Run: headless pygame with SDL's dummy video driver; simulated clock (each Clock.tick advances the game by its frame time, no real sleeping); random seed 0; keys injected as events and as key.get_pressed() state; no mouse input; restart key R tapped at the start of phases 3 and 4.
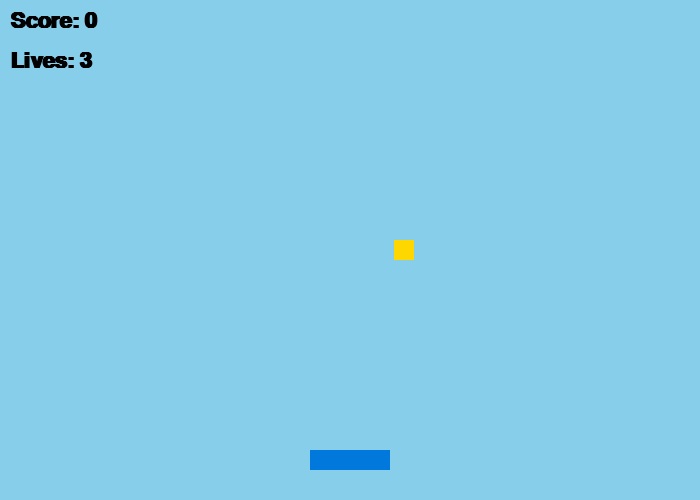
Frame 1 of 4 · flips 1–60 · no input
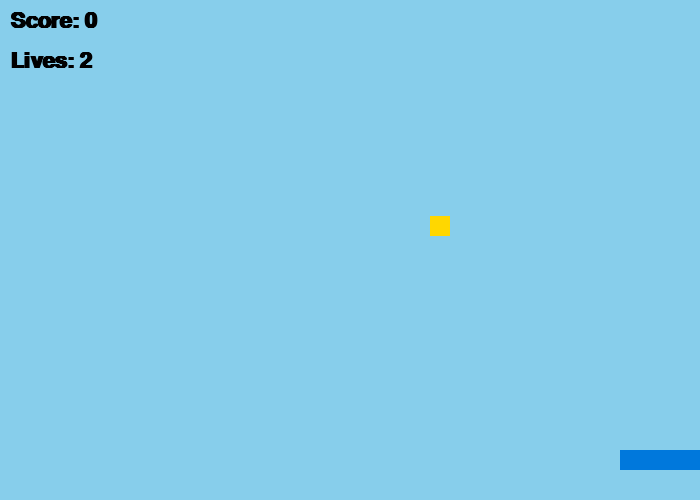
Frame 2 of 4 · flips 61–180 · tapped SPACE, RETURN · held RIGHT (→), D
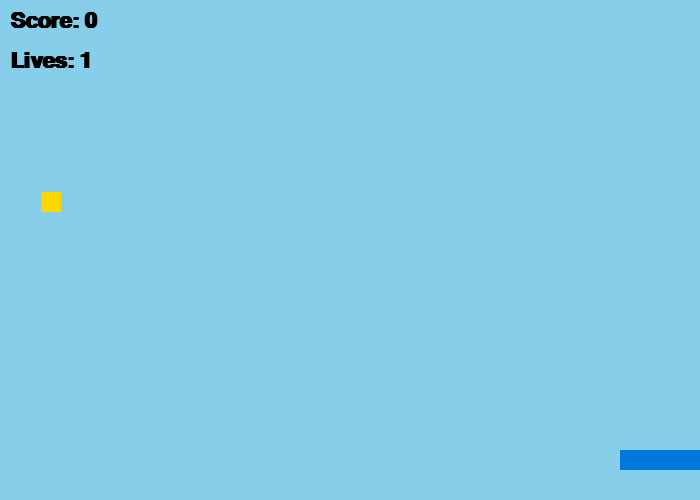
Frame 3 of 4 · flips 181–300 · tapped R · held DOWN (↓), S
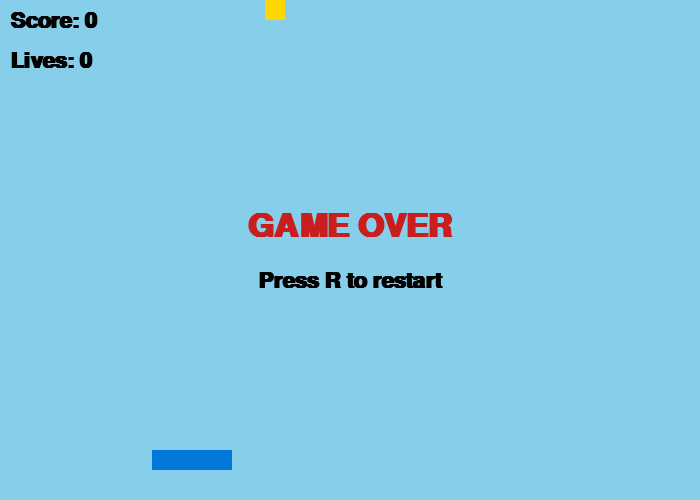
Frame 4 of 4 · flips 301–420 · tapped R · held LEFT (←), A, UP (↑), W

The pygame program that drew these frames:

import pygame
import sys
import random

pygame.init()

WIDTH = 700
HEIGHT = 500
screen = pygame.display.set_mode((WIDTH, HEIGHT))
pygame.display.set_caption("Catch the Falling Coin")

clock = pygame.time.Clock()
FPS = 60

# Colors
SKY_BLUE = (135, 206, 235)
BLUE = (0, 120, 220)
WHITE = (255, 255, 255)
GOLD = (255, 215, 0)
BLACK = (0, 0, 0)
RED = (200, 30, 30)

# Player
PLAYER_WIDTH = 80
PLAYER_HEIGHT = 20
player_x = WIDTH // 2 - PLAYER_WIDTH // 2
player_y = HEIGHT - 50
PLAYER_SPEED = 6

# Coin
COIN_SIZE = 20
coin_x = random.randint(0, WIDTH - COIN_SIZE)
coin_y = 0
COIN_SPEED = 4

# Score / lives / game state (NEW this week)
score = 0
lives = 3
game_over = False

font = pygame.font.SysFont("arial", 32, bold=True)
game_over_font = pygame.font.SysFont("arial", 48, bold=True)


def reset_game():
    global player_x, coin_x, coin_y, score, lives, game_over
    player_x = WIDTH // 2 - PLAYER_WIDTH // 2
    coin_x = random.randint(0, WIDTH - COIN_SIZE)
    coin_y = 0
    score = 0
    lives = 3
    game_over = False


running = True
while running:
    clock.tick(FPS)

    for event in pygame.event.get():
        if event.type == pygame.QUIT:
            running = False

        if event.type == pygame.KEYDOWN:
            if event.key == pygame.K_r and game_over:
                reset_game()

    # ---------------------------------------------
    # Everything below only runs while the game is
    # actually being played. Once game_over is True,
    # this whole block is skipped every frame.
    # ---------------------------------------------
    if not game_over:

        keys = pygame.key.get_pressed()
        if keys[pygame.K_LEFT]:
            player_x -= PLAYER_SPEED
        if keys[pygame.K_RIGHT]:
            player_x += PLAYER_SPEED

        if player_x < 0:
            player_x = 0
        if player_x > WIDTH - PLAYER_WIDTH:
            player_x = WIDTH - PLAYER_WIDTH

        coin_y += COIN_SPEED

        player_rect = pygame.Rect(player_x, player_y, PLAYER_WIDTH, PLAYER_HEIGHT)
        coin_rect = pygame.Rect(coin_x, coin_y, COIN_SIZE, COIN_SIZE)

        if player_rect.colliderect(coin_rect):
            score += 1
            coin_y = 0
            coin_x = random.randint(0, WIDTH - COIN_SIZE)

        if coin_y > HEIGHT:
            coin_y = 0
            coin_x = random.randint(0, WIDTH - COIN_SIZE)
            lives -= 1
            if lives <= 0:
                game_over = True

    # Drawing always happens, even when game_over is True,
    # so the final screen stays visible.
    screen.fill(SKY_BLUE)
    pygame.draw.rect(screen, BLUE, (player_x, player_y, PLAYER_WIDTH, PLAYER_HEIGHT))
    pygame.draw.rect(screen, GOLD, (coin_x, coin_y, COIN_SIZE, COIN_SIZE))

    score_text = font.render(f"Score: {score}", True, BLACK)
    screen.blit(score_text, (10, 10))

    lives_text = font.render(f"Lives: {lives}", True, BLACK)
    screen.blit(lives_text, (10, 50))

    if game_over:
        msg = game_over_font.render("GAME OVER", True, RED)
        restart_msg = font.render("Press R to restart", True, BLACK)
        screen.blit(msg, (WIDTH // 2 - msg.get_width() // 2, HEIGHT // 2 - 40))
        screen.blit(restart_msg, (WIDTH // 2 - restart_msg.get_width() // 2, HEIGHT // 2 + 20))

    pygame.display.flip()

pygame.quit()
sys.exit()
